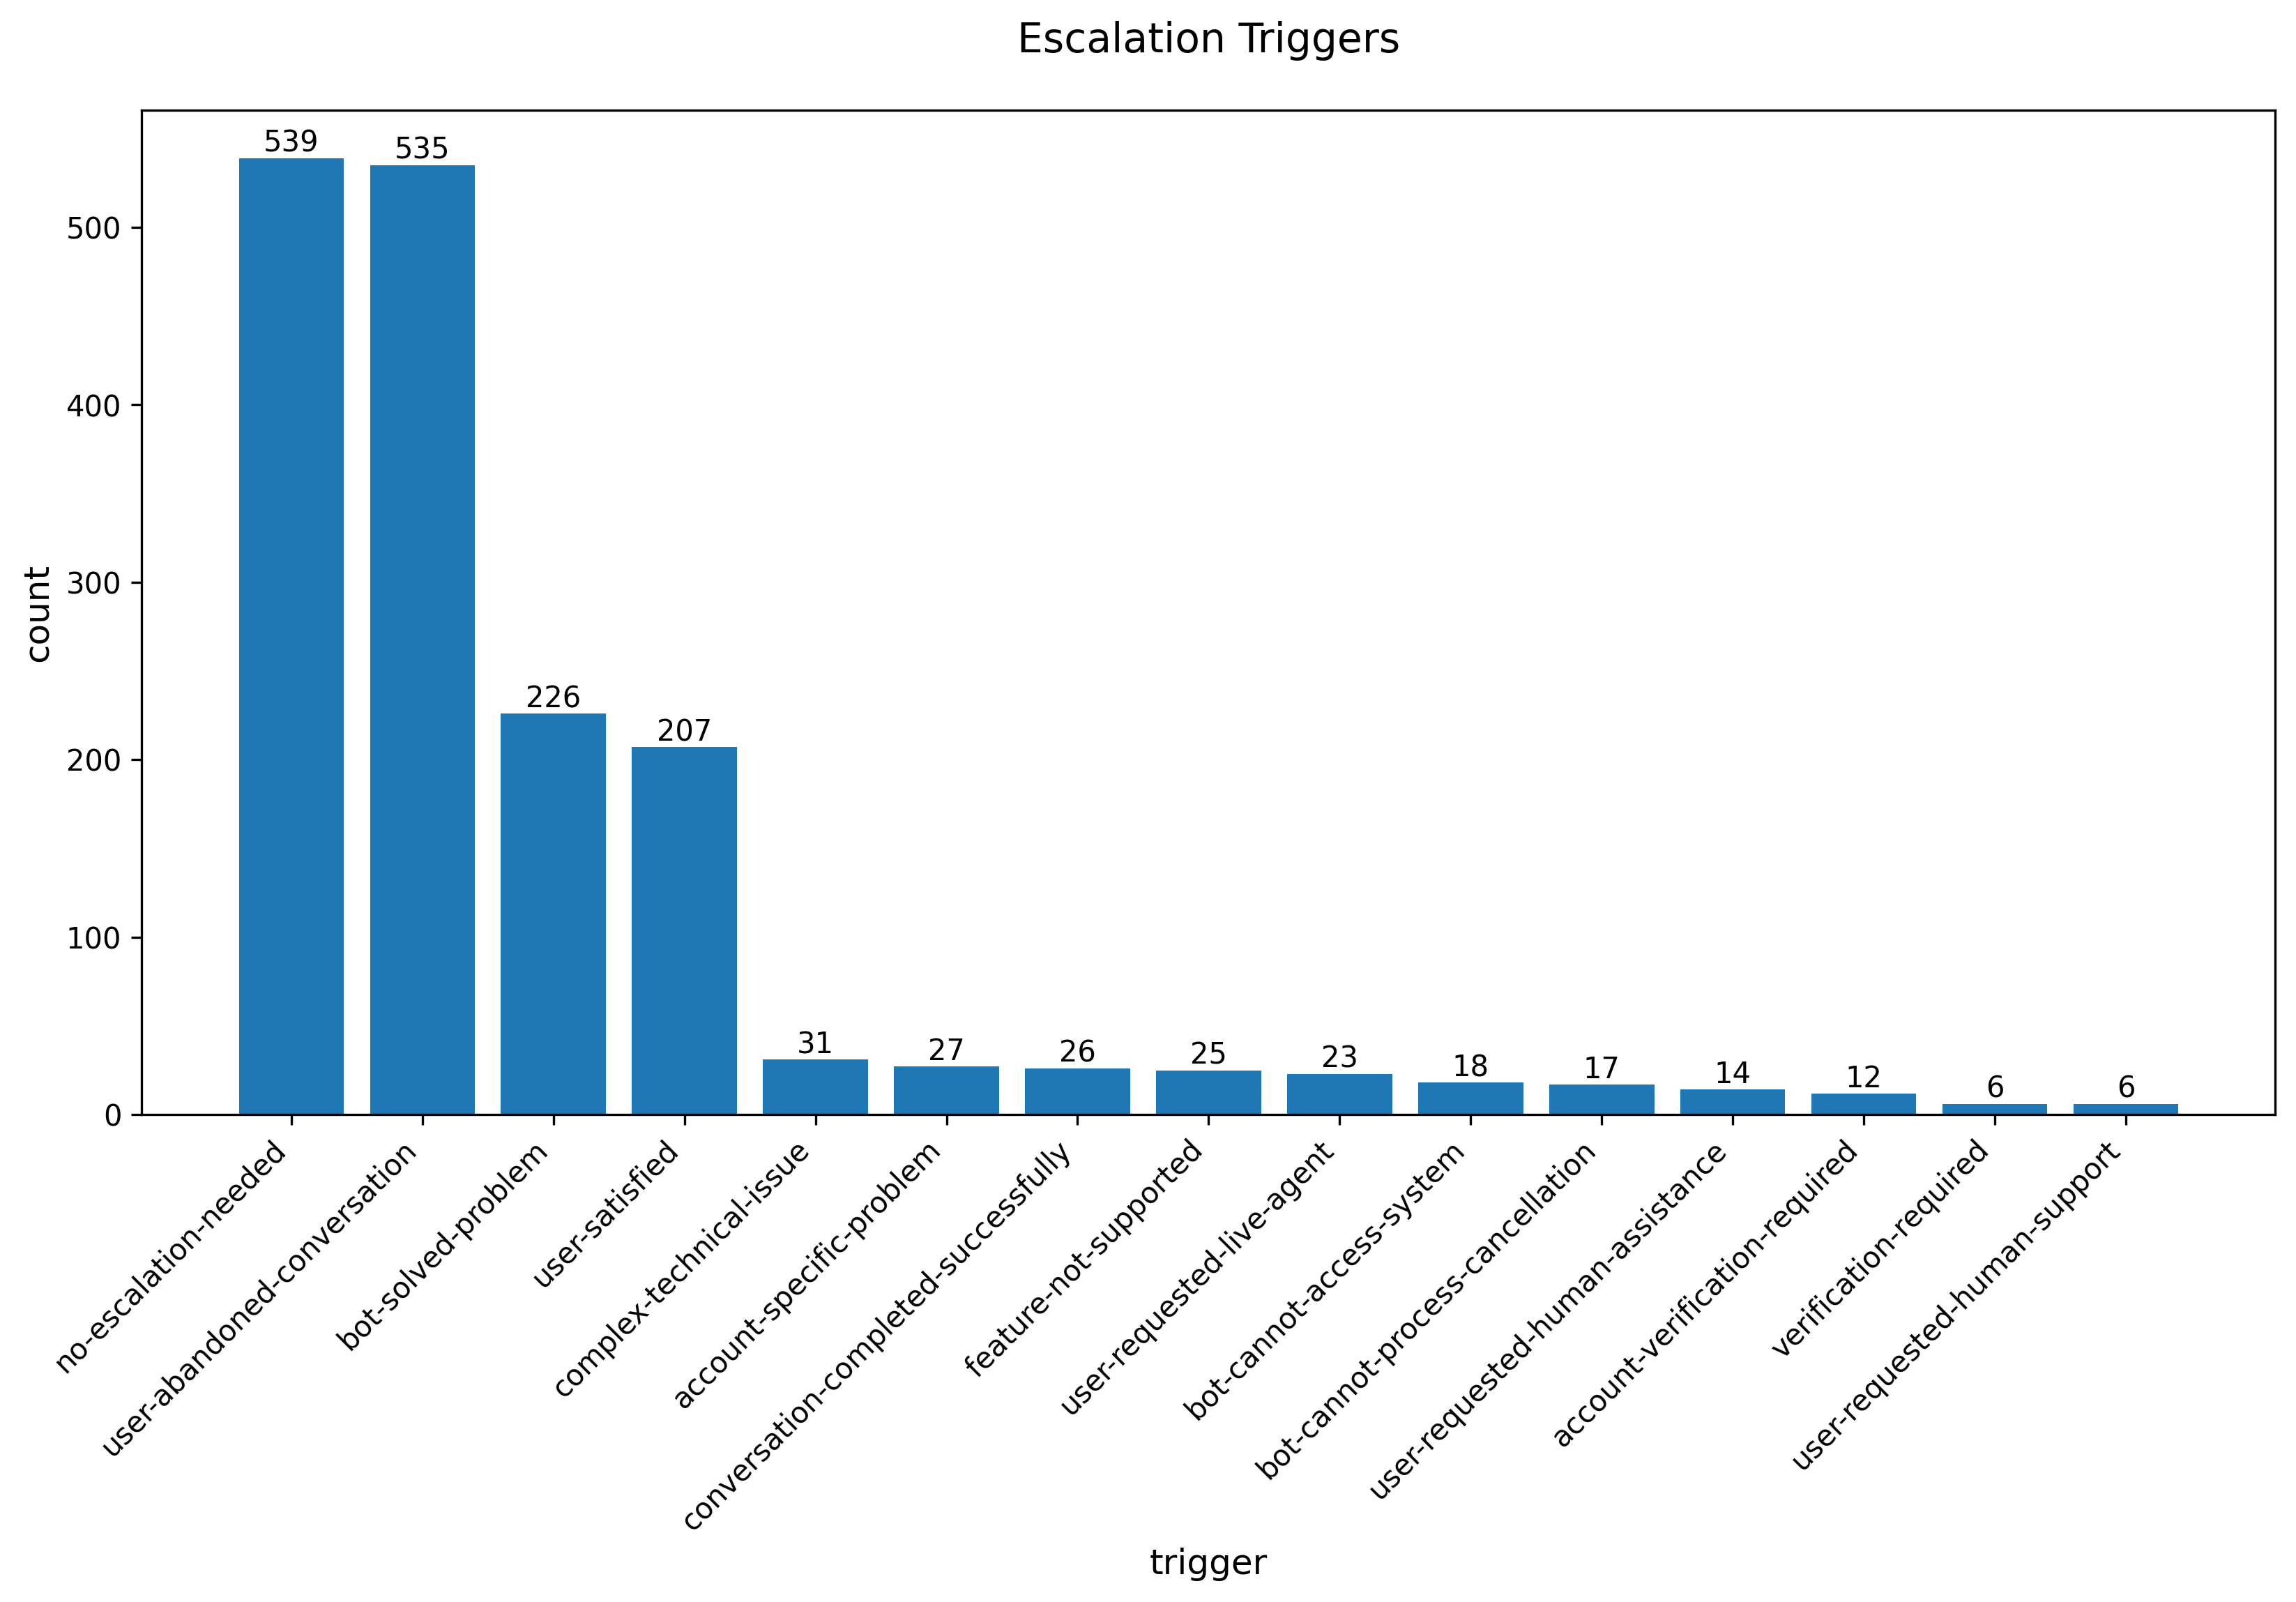

The file beside this chart, header and first rows:
escalation_trigger, count
no-escalation-needed, 539
user-abandoned-conversation, 535
bot-solved-problem, 226
user-satisfied, 207
complex-technical-issue, 31
account-specific-problem, 27
conversation-completed-successfully, 26
feature-not-supported, 25
user-requested-live-agent, 23
bot-cannot-access-system, 18
bot-cannot-process-cancellation, 17
user-requested-human-assistance, 14
account-verification-required, 12
verification-required, 6
user-requested-human-support, 6
complex-integration-issue, 5
quota-exhaustion, 4
user-request-for-live-agent, 4
user-requested-live-support, 4
user-request-unclear, 4
persistent-technical-issue, 4
bot-cannot-approve-ads, 4
user-requested-human-agent, 4
user-request-for-human-assistance, 3
bot-cannot-change-settings, 3
verification-delay, 3
profile-rejection, 3
business-verification-required, 3
policy-question, 3
complex-billing-issue, 3
ad-rejection-issue, 3
billing-dispute, 3
user-dissatisfaction, 3
billing-discrepancy, 3
user-request-for-human-support, 3
complex-campaign-issue, 3
account-verification-requires-human, 2
ad-review-delay, 2
ad-approval-delay, 2
payment-authorization-failure, 2
technical-issue, 2
user-request-for-account-manager, 2
permissions-issue, 2
task-requires-human-intervention, 2
user-request-for-human-agent, 2
tracking-issue-unresolved, 2
bot-cannot-resolve-technical-issue, 2
requires-human-verification, 2
requires-business-verification, 2
campaign-approval-request, 2
ad-approval-request, 2
interface-issue, 2
requires-human-intervention, 2
user-needs-human-support, 2
bot-cannot-perform-request, 2
user-unable-to-find-settings, 2
bot-lacks-capability, 2
technical-glitch, 2
user-requested-human-contact, 2
lack-of-response-from-support, 2
... 315 more rows
